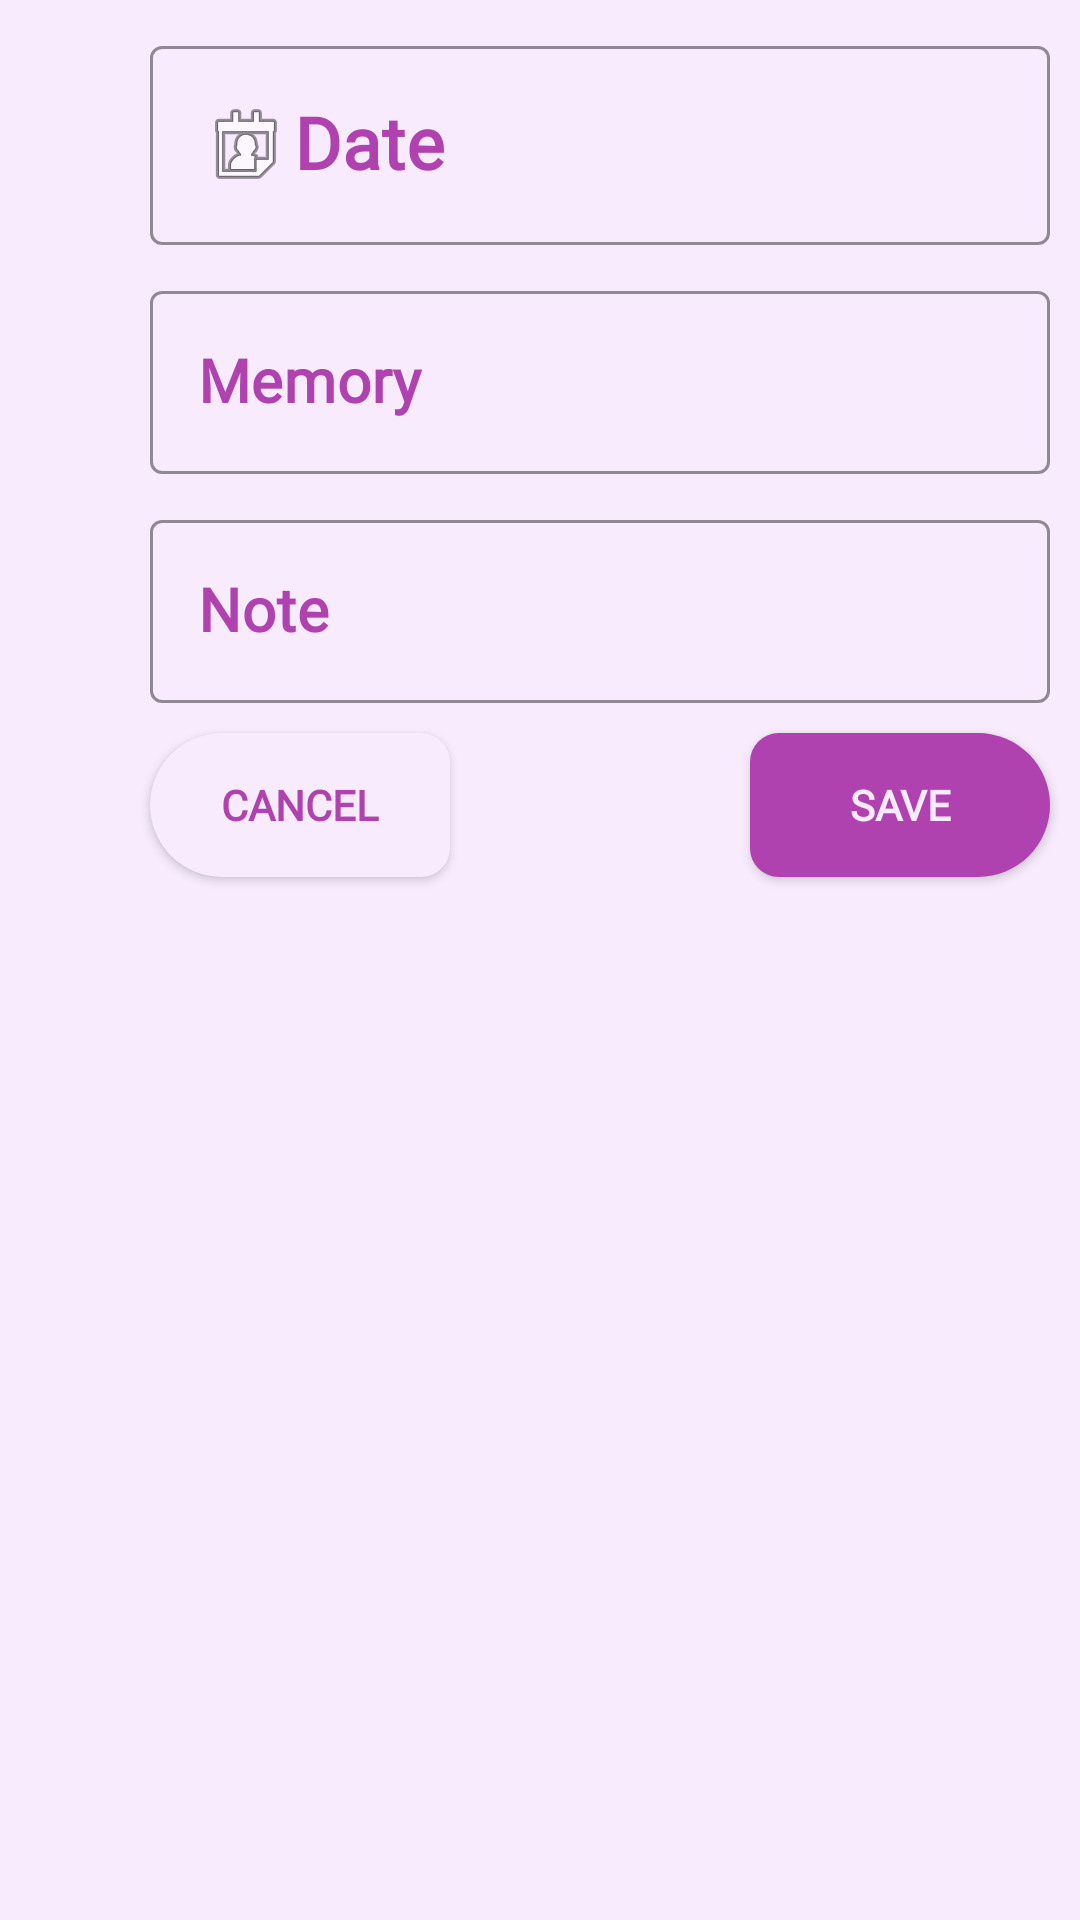

Android layout source for this screen:
<!-- AndroidManifest.xml: application theme Theme.Hardtest -->
<!-- res/layout/fragment_memory.xml -->
<?xml version="1.0" encoding="utf-8"?>
<FrameLayout xmlns:android="http://schemas.android.com/apk/res/android"
    xmlns:app="http://schemas.android.com/apk/res-auto"
    xmlns:tools="http://schemas.android.com/tools"
    android:layout_width="match_parent"
    android:layout_height="match_parent"
    tools:context=".main.Fragments.MemoryFragment">

    <androidx.constraintlayout.widget.ConstraintLayout
        android:layout_width="match_parent"
        android:layout_height="match_parent"
        android:background="@color/whitish_purple">


        <com.google.android.material.textfield.TextInputLayout
            android:id="@+id/il_date_memory"
            style="@style/Widget.MaterialComponents.TextInputLayout.OutlinedBox"
            android:layout_width="300dp"
            android:layout_height="wrap_content"
            android:layout_marginStart="50dp"
            android:layout_marginTop="10dp"
            android:hint="@string/date"
            android:textColorHint="@color/deep_purple"
            app:boxStrokeColor="@color/less_purple"
            app:hintTextColor="@color/deep_purple"
            app:layout_constraintStart_toStartOf="parent"
            app:layout_constraintTop_toTopOf="parent">

            <com.google.android.material.textfield.TextInputEditText
                android:id="@+id/iet_date_memory"
                android:layout_width="match_parent"
                android:layout_height="wrap_content"
                android:cursorVisible="false"
                android:drawableStart="@android:drawable/ic_menu_my_calendar"
                android:ems="10"
                android:focusable="false"
                android:focusableInTouchMode="true"
                android:fontFamily="@font/roboto_bold"
                android:gravity="center_vertical"
                android:textColor="@color/deep_purple"
                android:textColorHint="@color/deep_purple"
                android:textSize="24sp"
                android:textStyle="bold" />
        </com.google.android.material.textfield.TextInputLayout>

        <com.google.android.material.textfield.TextInputLayout
            android:id="@+id/il_memory"
            style="@style/Widget.MaterialComponents.TextInputLayout.OutlinedBox"
            android:layout_width="300dp"
            android:layout_height="wrap_content"
            android:layout_marginStart="50dp"
            android:layout_marginTop="10dp"
            android:hint="@string/memory"
            android:textColorHint="@color/deep_purple"
            app:boxStrokeColor="@color/good_purple"
            app:hintTextColor="@color/deep_purple"
            app:layout_constraintStart_toStartOf="parent"
            app:layout_constraintTop_toBottomOf="@+id/il_date_memory">

            <com.google.android.material.textfield.TextInputEditText
                android:id="@+id/iet_memory"
                android:layout_width="match_parent"
                android:layout_height="wrap_content"
                android:fontFamily="@font/roboto_bold"
                android:gravity="center_vertical"
                android:textColor="@color/deep_purple"
                android:textColorHint="@color/deep_purple"
                android:textSize="20sp"
                android:textStyle="bold" />
        </com.google.android.material.textfield.TextInputLayout>

        <com.google.android.material.textfield.TextInputLayout
            android:id="@+id/il_note_memory"
            style="@style/Widget.MaterialComponents.TextInputLayout.OutlinedBox"
            android:layout_width="300dp"
            android:layout_height="wrap_content"
            android:layout_marginStart="50dp"
            android:layout_marginTop="10dp"
            android:hint="@string/hint_note"
            android:textColorHint="@color/deep_purple"
            app:boxStrokeColor="@color/good_purple"
            app:hintTextColor="@color/deep_purple"
            app:layout_constraintStart_toStartOf="parent"
            app:layout_constraintTop_toBottomOf="@+id/il_memory">

            <com.google.android.material.textfield.TextInputEditText
                android:id="@+id/iet_note_memory"
                android:layout_width="match_parent"
                android:layout_height="wrap_content"
                android:fontFamily="@font/roboto_bold"
                android:gravity="center_vertical"
                android:textColor="@color/deep_purple"
                android:textColorHint="@color/deep_purple"
                android:textSize="20sp"
                android:textStyle="bold" />
        </com.google.android.material.textfield.TextInputLayout>

        <Button

            android:id="@+id/btn_cancel_memory"
            android:layout_width="100dp"
            android:layout_height="wrap_content"
            android:layout_marginStart="50dp"
            android:layout_marginTop="10dp"
            android:background="@drawable/rectangle_left"
            android:fontFamily="@font/roboto_black"
            android:text="@string/cancel"
            android:textColor="@color/deep_purple"
            android:textStyle="bold"
            app:backgroundTint="@color/whitish_purple"
            app:layout_constraintStart_toStartOf="parent"
            app:layout_constraintTop_toBottomOf="@+id/il_note_memory" />

        <Button
            android:id="@+id/btn_save_memory"
            android:layout_width="100dp"
            android:layout_height="wrap_content"
            android:layout_marginStart="100dp"
            android:layout_marginTop="10dp"
            android:background="@drawable/rectangle_right"
            android:fontFamily="@font/roboto_black"
            android:text="@string/save"
            android:textColor="@color/whitish_purple"
            android:textStyle="bold"
            app:backgroundTint="@color/deep_purple"
            app:layout_constraintStart_toEndOf="@+id/btn_cancel_memory"
            app:layout_constraintTop_toBottomOf="@+id/il_note_memory"
            tools:ignore="TextContrastCheck" />

        <ProgressBar
            android:id="@+id/pb_memory"
            style="?android:attr/progressBarStyle"
            android:layout_width="wrap_content"
            android:layout_height="wrap_content"
            android:layout_marginStart="180dp"
            android:layout_marginTop="400dp"
            android:visibility="gone"
            app:layout_constraintStart_toStartOf="parent"
            app:layout_constraintTop_toTopOf="parent" />

    </androidx.constraintlayout.widget.ConstraintLayout>
</FrameLayout>
<!-- resources referenced by this layout -->
<resources>
  <color name="deep_purple">#AF42AE</color>
  <color name="good_purple">#CBA9D1</color>
  <color name="less_purple">#D6BBC0</color>
  <color name="whitish_purple">#F7EBFD</color>
  <!-- drawable rectangle_left (drawable) -->
  <?xml version="1.0" encoding="utf-8"?>
  
  <shape
      xmlns:android="http://schemas.android.com/apk/res/android"
      android:shape="rectangle"
      android:padding="10dp">
      <solid android:color="@color/whitish_purple"/>
      <corners
          android:bottomRightRadius="20dp"
          android:bottomLeftRadius="50dp"
          android:topLeftRadius="50dp"
          android:topRightRadius="20dp"/>
  </shape>
  <!-- drawable rectangle_right (drawable) -->
  <?xml version="1.0" encoding="utf-8"?>
  
  <shape
      xmlns:android="http://schemas.android.com/apk/res/android"
      android:shape="rectangle"
      android:padding="10dp">
      <solid android:color="@color/deep_purple"/>
      <corners
          android:bottomRightRadius="50dp"
          android:bottomLeftRadius="20dp"
          android:topLeftRadius="20dp"
          android:topRightRadius="50dp"/>
  </shape>
  <string name="cancel">Cancel</string>
  <string name="date">Date</string>
  <string name="hint_note">Note</string>
  <string name="memory">Memory</string>
  <string name="save">Save</string>
  <style name="Theme.Hardtest" parent="Theme.MaterialComponents.DayNight.DarkActionBar">
          
          <item name="colorPrimary">@color/purple_500</item>
          <item name="colorPrimaryVariant">@color/purple_700</item>
          <item name="colorOnPrimary">@color/white</item>
          
          <item name="colorSecondary">@color/teal_200</item>
          <item name="colorSecondaryVariant">@color/teal_700</item>
          <item name="colorOnSecondary">@color/black</item>
          
          <item name="android:statusBarColor" tools:targetApi="l">?attr/colorPrimaryVariant</item>
          
          <item name="windowNoTitle">true</item>
      </style>
  <color name="purple_500">#FF6200EE</color>
  <color name="purple_700">#FF3700B3</color>
  <color name="white">#FFFFFFFF</color>
  <color name="teal_200">#FF03DAC5</color>
  <color name="teal_700">#FF018786</color>
  <color name="black">#FF000000</color>
</resources>
